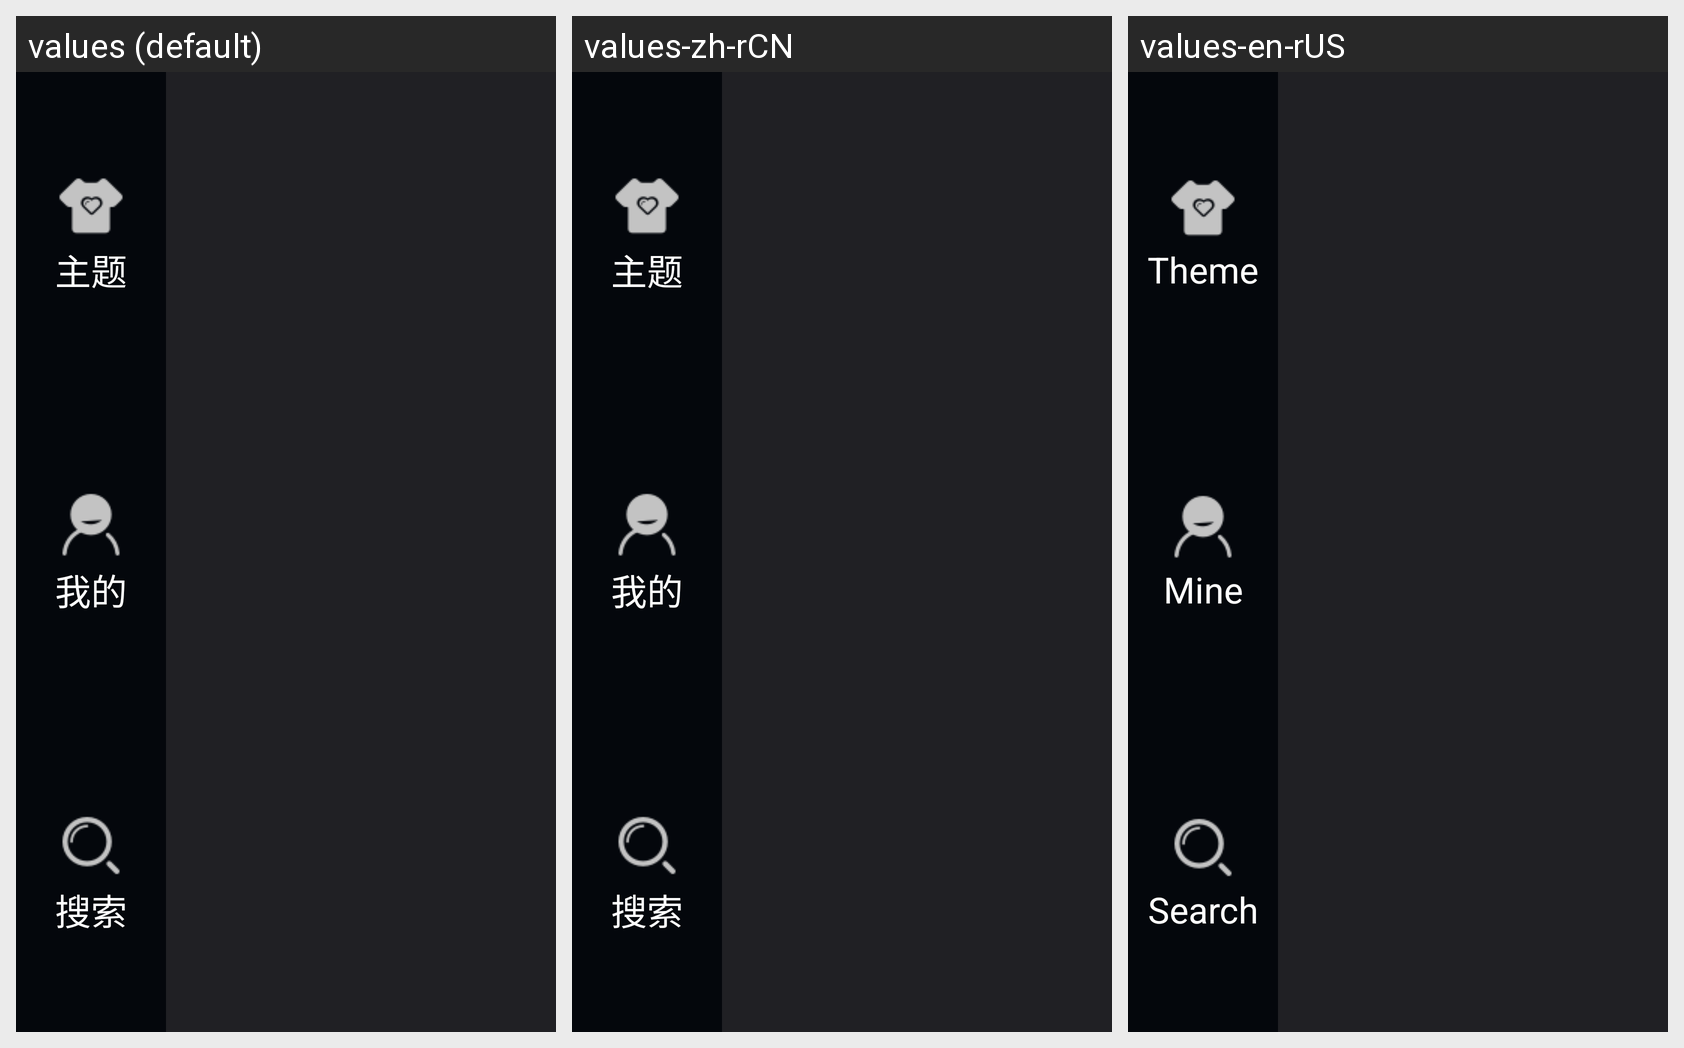

Translations of the strings shown on this Android screen, per locale in the grid:
Android screen res/layout/activity_main.xml rendered under 3 locales, left to right: values (default), values-zh-rCN, values-en-rUS. Device: Nexus 5 (rendered at 1080×1920; each locale shown at half size, 540×960, under a caption strip naming it); theme AppTheme.
Strings drawn on this screen, with the default value and each locale's value (text and hints the layout hard-codes, and strings that could not be matched under every locale, appear in the picture but are not listed):

theme
  values: 主题
  values-zh-rCN: 主题
  values-en-rUS: Theme

mine
  values: 我的
  values-zh-rCN: 我的
  values-en-rUS: Mine

search
  values: 搜索
  values-zh-rCN: 搜索
  values-en-rUS: Search
